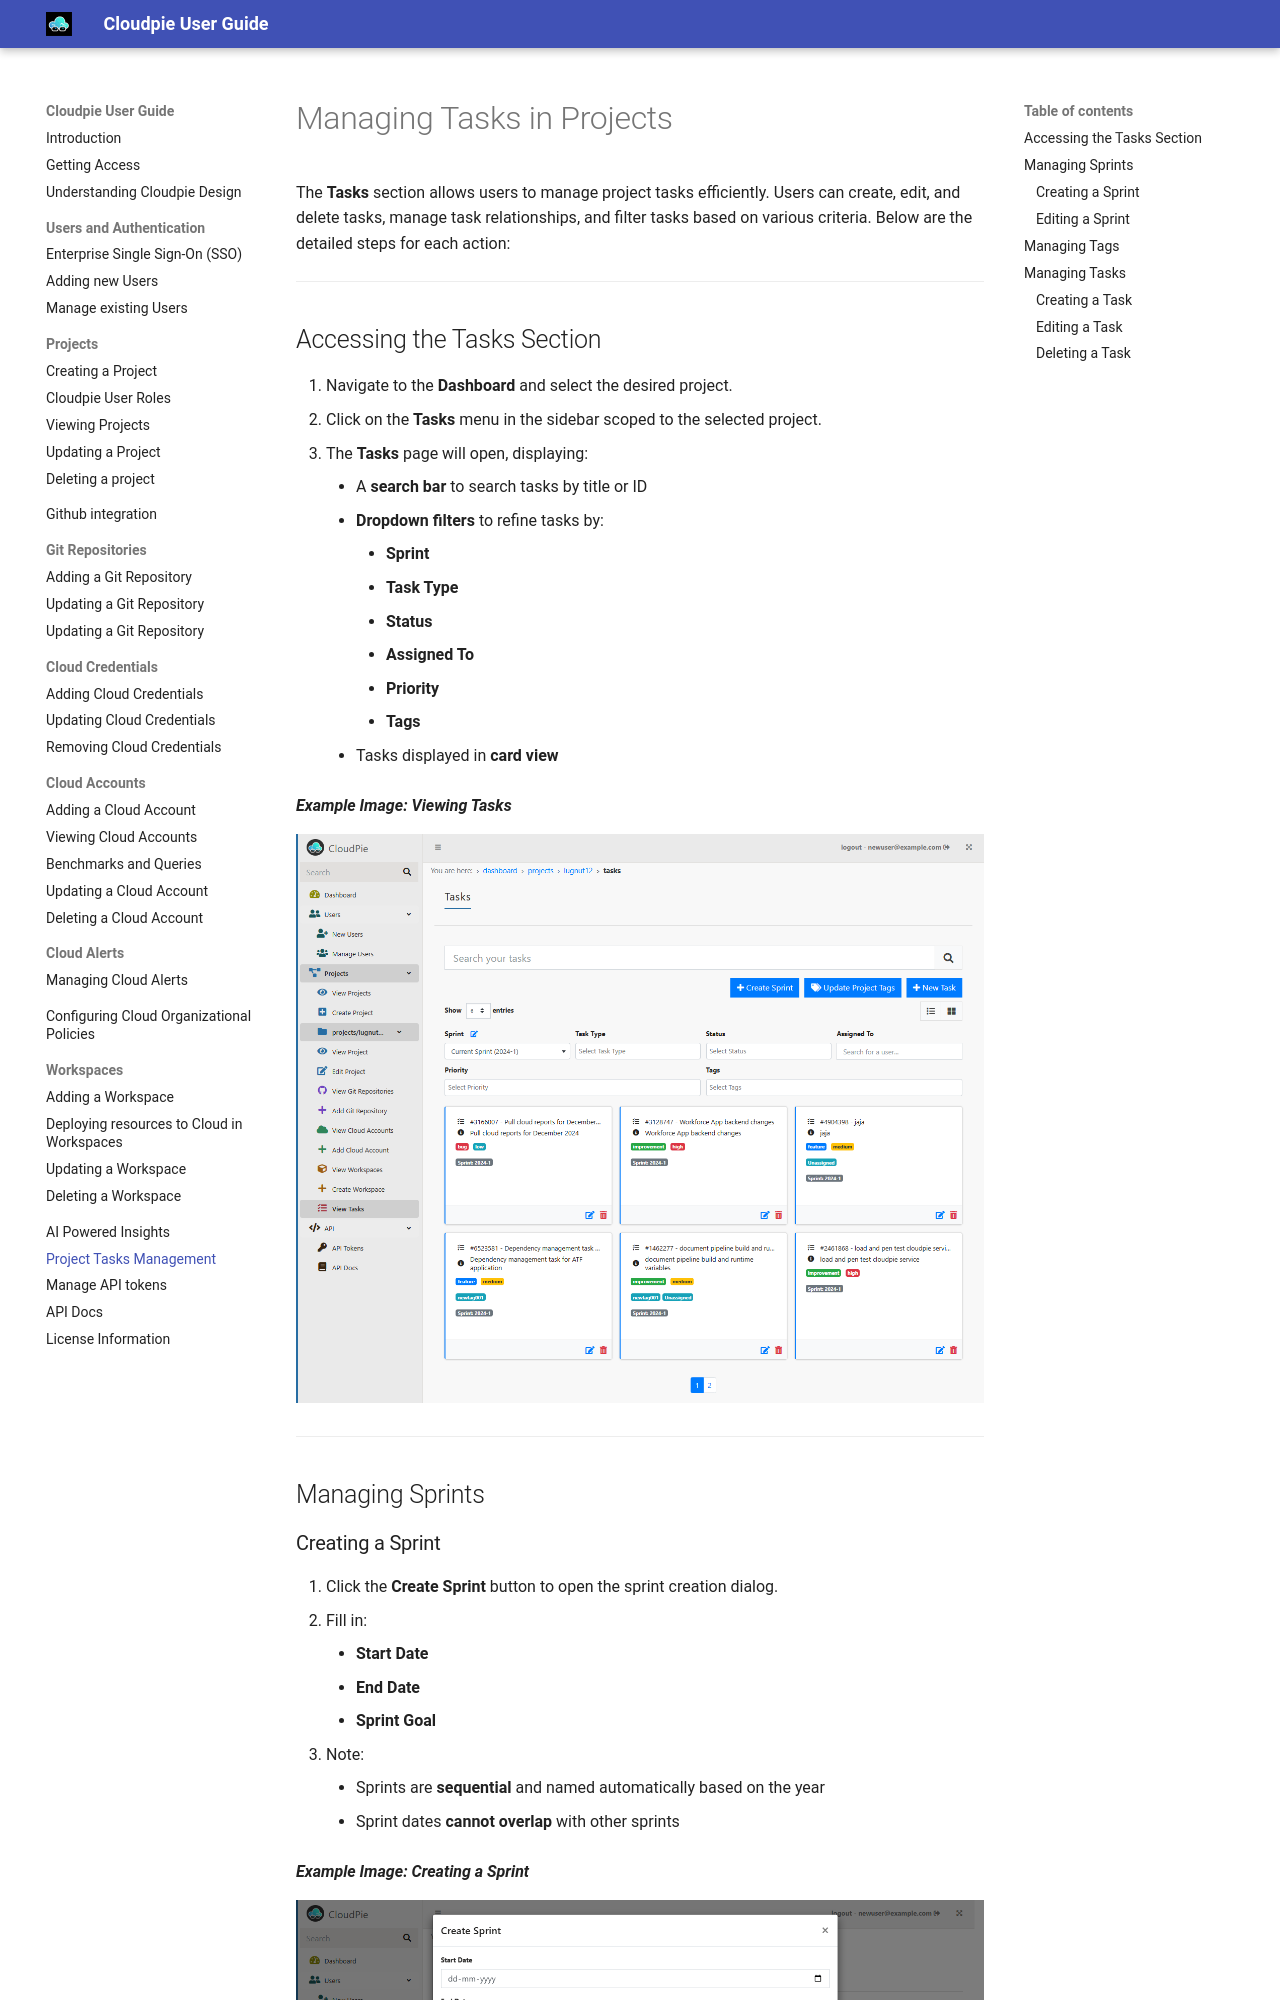

repository: vijayvat/cloudpie_docs · page: tasks/index.html · generator: mkdocs

# Managing Tasks in Projects

The **Tasks** section allows users to manage project tasks efficiently. Users can create, edit, and delete tasks, manage task relationships, and filter tasks based on various criteria. Below are the detailed steps for each action:

---

## Accessing the Tasks Section

1. Navigate to the **Dashboard** and select the desired project.
2. Click on the **Tasks** menu in the sidebar scoped to the selected project.
3. The **Tasks** page will open, displaying:
    - A **search bar** to search tasks by title or ID
    - **Dropdown filters** to refine tasks by:
        - **Sprint**
        - **Task Type**
        - **Status**
        - **Assigned To**
        - **Priority**
        - **Tags**
    - Tasks displayed in **card view**

***Example Image: Viewing Tasks***

![Tasks Page](images/view_tasks.png)

---

## Managing Sprints
